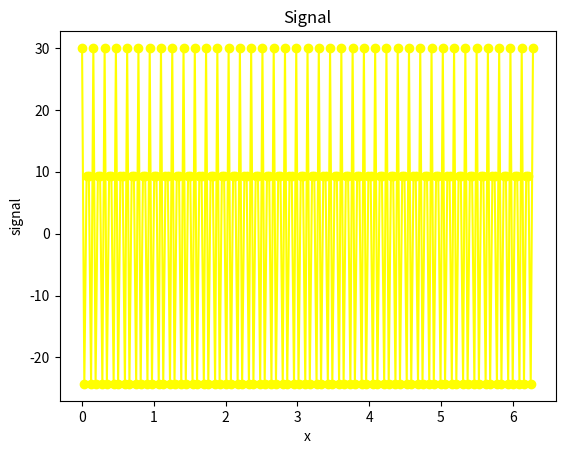
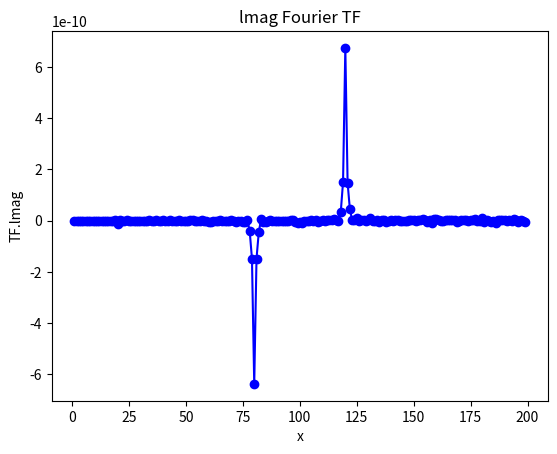

Generate these figures, in order, with matplotlib:
# DFTcomplex.py:  Discrete Fourier Transform with built in complex
#from visual import *
#from visual.graph import *
import cmath     # complex math
from numpy import *
import matplotlib.pyplot as plt

"""                                
signgr = gdisplay(x=0, y=0, width=600, height=250, title ='Signal',\
             xtitle='x', ytitle = 'signal', xmax = 2.*math.pi, xmin = 0,\
	    ymax = 30, ymin = 0)
sigfig = gcurve(color=color.yellow, display=signgr)
imagr = gdisplay(x=0,y=250,width=600,height=250,title ='Imag Fourier TF',
       xtitle = 'x',ytitle='TF.Imag',xmax=10.,xmin=-1,ymax=100,ymin=-0.2)
impart = gvbars(delta = 0.05, color = color.red, display = imagr) 
"""


N = 200
Np = N                           
signal = zeros( (N+1), float )     
twopi  = 2.0*pi
sq2pi = 1.0/sqrt(twopi)
h = twopi/N
dftz   = zeros( (Np), complex )                  # Complex elements

x1list = []
x2list = []# x座標
y1list = []  # y座標
y2list = []

def f(signal):                                                  # Signal
    step = twopi/N
    x = 0.0 
    for i in range(0, N+1):
       signal[i] = 30*cos(80*x)
       #sigfig.plot(pos = (x, signal[i]))# Plot
       x1list.append(x)
       y1list.append(signal[i])
       x += step
      
def fourier(dftz):                                              # DFT
    for n in range(0, Np):              
      zsum = complex(0.0, 0.0)                
      for  k in range(0, N):                              
          zexpo = complex(0, twopi*k*n/N)           # Complex exponent #別の関数を動かすことによって得られたsignal[]を使う
          zsum += signal[k]*exp(-zexpo)           
      dftz[n] = zsum * sq2pi                                      
      if dftz[n].imag != 0:                   
          #impart.plot(pos = (n, dftz[n].imag) )# Plot
          x2list.append(n)
          y2list.append(dftz[n].imag)
          m = 0



f(signal)
fourier(dftz)# Call signal, transform

fig1 = plt.figure()
plt.title('Signal')
plt.xlabel('x')
plt.ylabel('signal')
plt.plot(x1list,y1list,marker='o',color = 'yellow')

fig2 = plt.figure()
plt.title('lmag Fourier TF')
plt.xlabel('x')
plt.ylabel('TF.lmag')
plt.plot(x2list,y2list,marker='o',color = 'blue')

plt.show()
